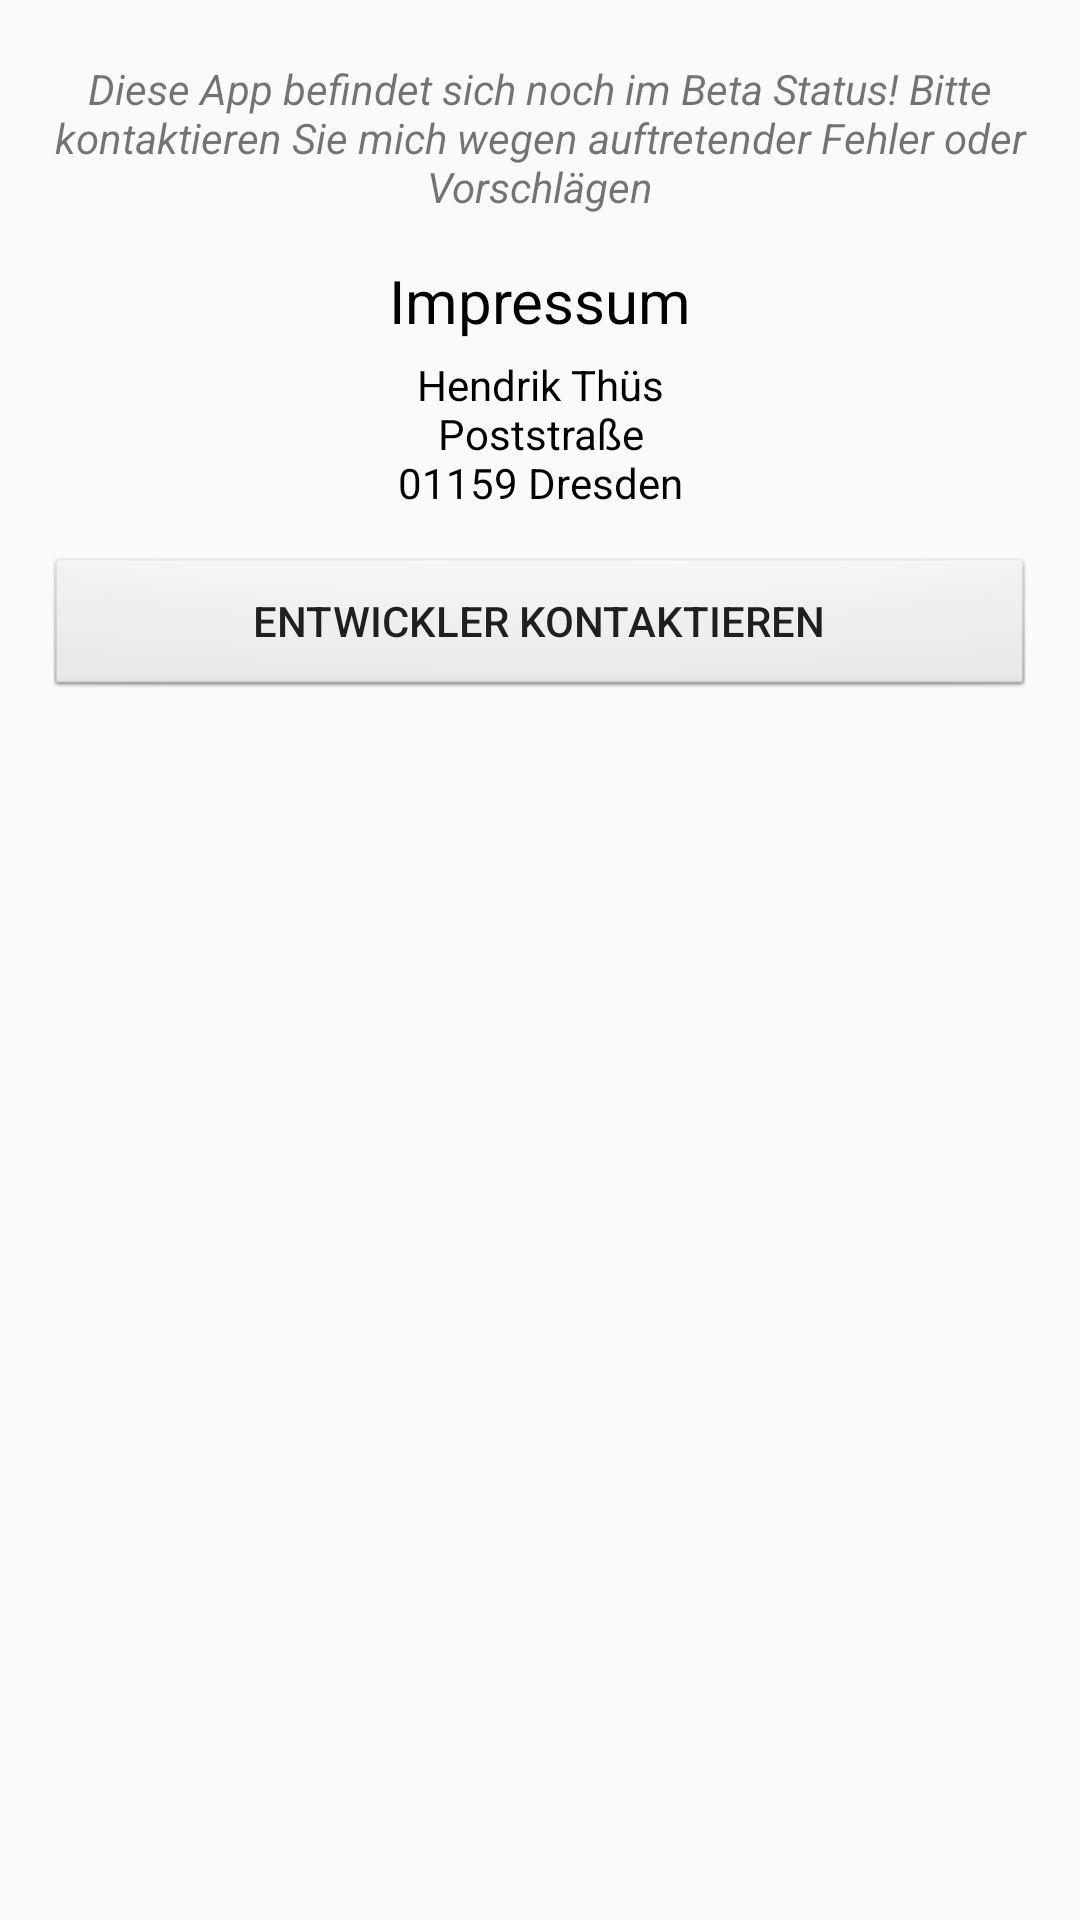

Android layout source for this screen:
<!-- AndroidManifest.xml: application theme Theme.AppCompat.Light -->
<!-- res/layout/fragment_about.xml -->
<FrameLayout xmlns:android="http://schemas.android.com/apk/res/android"
    xmlns:tools="http://schemas.android.com/tools"
    android:layout_width="match_parent"
    android:layout_height="match_parent"
    tools:context="hight.ht.sportstatistik.activities.AboutFragment">

    
    <RelativeLayout
        android:layout_width="match_parent"
        android:layout_height="match_parent">
        <TextView
            android:layout_width="match_parent"
            android:layout_height="wrap_content"
            android:text="@string/aboutInfoBeta"
            android:id="@+id/aboutInfoVersion"
            android:gravity="center"
            android:textStyle="italic"
            android:layout_marginTop="15dp"
            android:padding="5dp"/>
        <TextView
            android:layout_width="match_parent"
            android:layout_height="wrap_content"
            android:id="@+id/aboutImpressumTitle"
            android:text="@string/aboutImpressumTitle"
            android:gravity="center"
            android:layout_below="@id/aboutInfoVersion"
            android:textSize="20sp"
            android:textColor="@android:color/black"
            android:layout_marginTop="10dp"/>
        <TextView
            android:layout_width="match_parent"
            android:layout_height="wrap_content"
            android:id="@+id/aboutImpressumText"
            android:text="@string/aboutImpressumText"
            android:layout_below="@id/aboutImpressumTitle"
            android:gravity="center"
            android:textColor="@android:color/black"
            android:layout_marginTop="5dp"/>
        <Button
            android:layout_width="match_parent"
            android:layout_height="wrap_content"
            android:id="@+id/aboutContactDeveloper"
            android:layout_below="@id/aboutImpressumText"
            android:text="@string/aboutContactDeveloper"
            android:background="@android:drawable/btn_default"
            android:onClick="contactDeveloper"
            android:layout_margin="15dp"/>
        <ExpandableListView
            android:layout_width="match_parent"
            android:layout_height="wrap_content"
            android:id="@+id/aboutExList"
            android:layout_below="@id/aboutContactDeveloper"
            android:layout_marginTop="10dp"></ExpandableListView>

    </RelativeLayout>


</FrameLayout>
<!-- resources referenced by this layout -->
<resources>
  <string name="aboutContactDeveloper">Entwickler kontaktieren</string>
  <string name="aboutImpressumText">Hendrik Thüs\nPoststraße\n01159 Dresden</string>
  <string name="aboutImpressumTitle">Impressum</string>
  <string name="aboutInfoBeta">Diese App befindet sich noch im Beta Status! Bitte kontaktieren Sie mich wegen auftretender Fehler oder Vorschlägen</string>
</resources>
